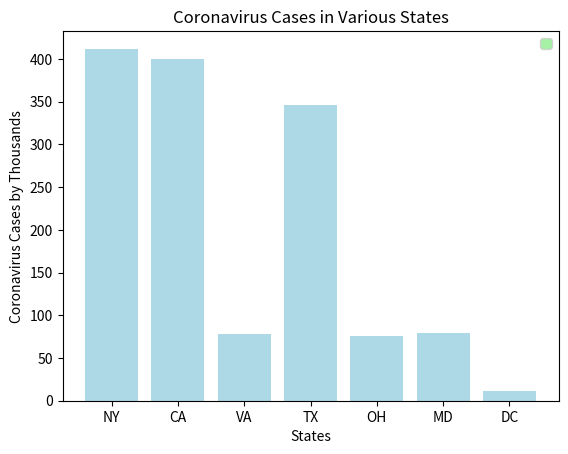

The script that saved this image:
import numpy as np
import matplotlib.pyplot as plt

states = ['NY', 'CA', 'VA', 'TX', 'OH', 'MD', 'DC']
positive = [412, 400, 78, 346, 76, 79, 11]

plt.title('Coronavirus Cases in Various States')

plt.xlabel('States')
plt.ylabel('Coronavirus Cases by Thousands')
plt.legend(facecolor = 'lightgreen')

plt.bar(states, positive, color = 'lightblue', label = 'Cases by the Thousand')

#plt.barh(states, positive, color = 'lightblue', label = 'Cases by the Thousand')

#plt.plot(states, positive)

#plt.pie(positive)

plt.show()